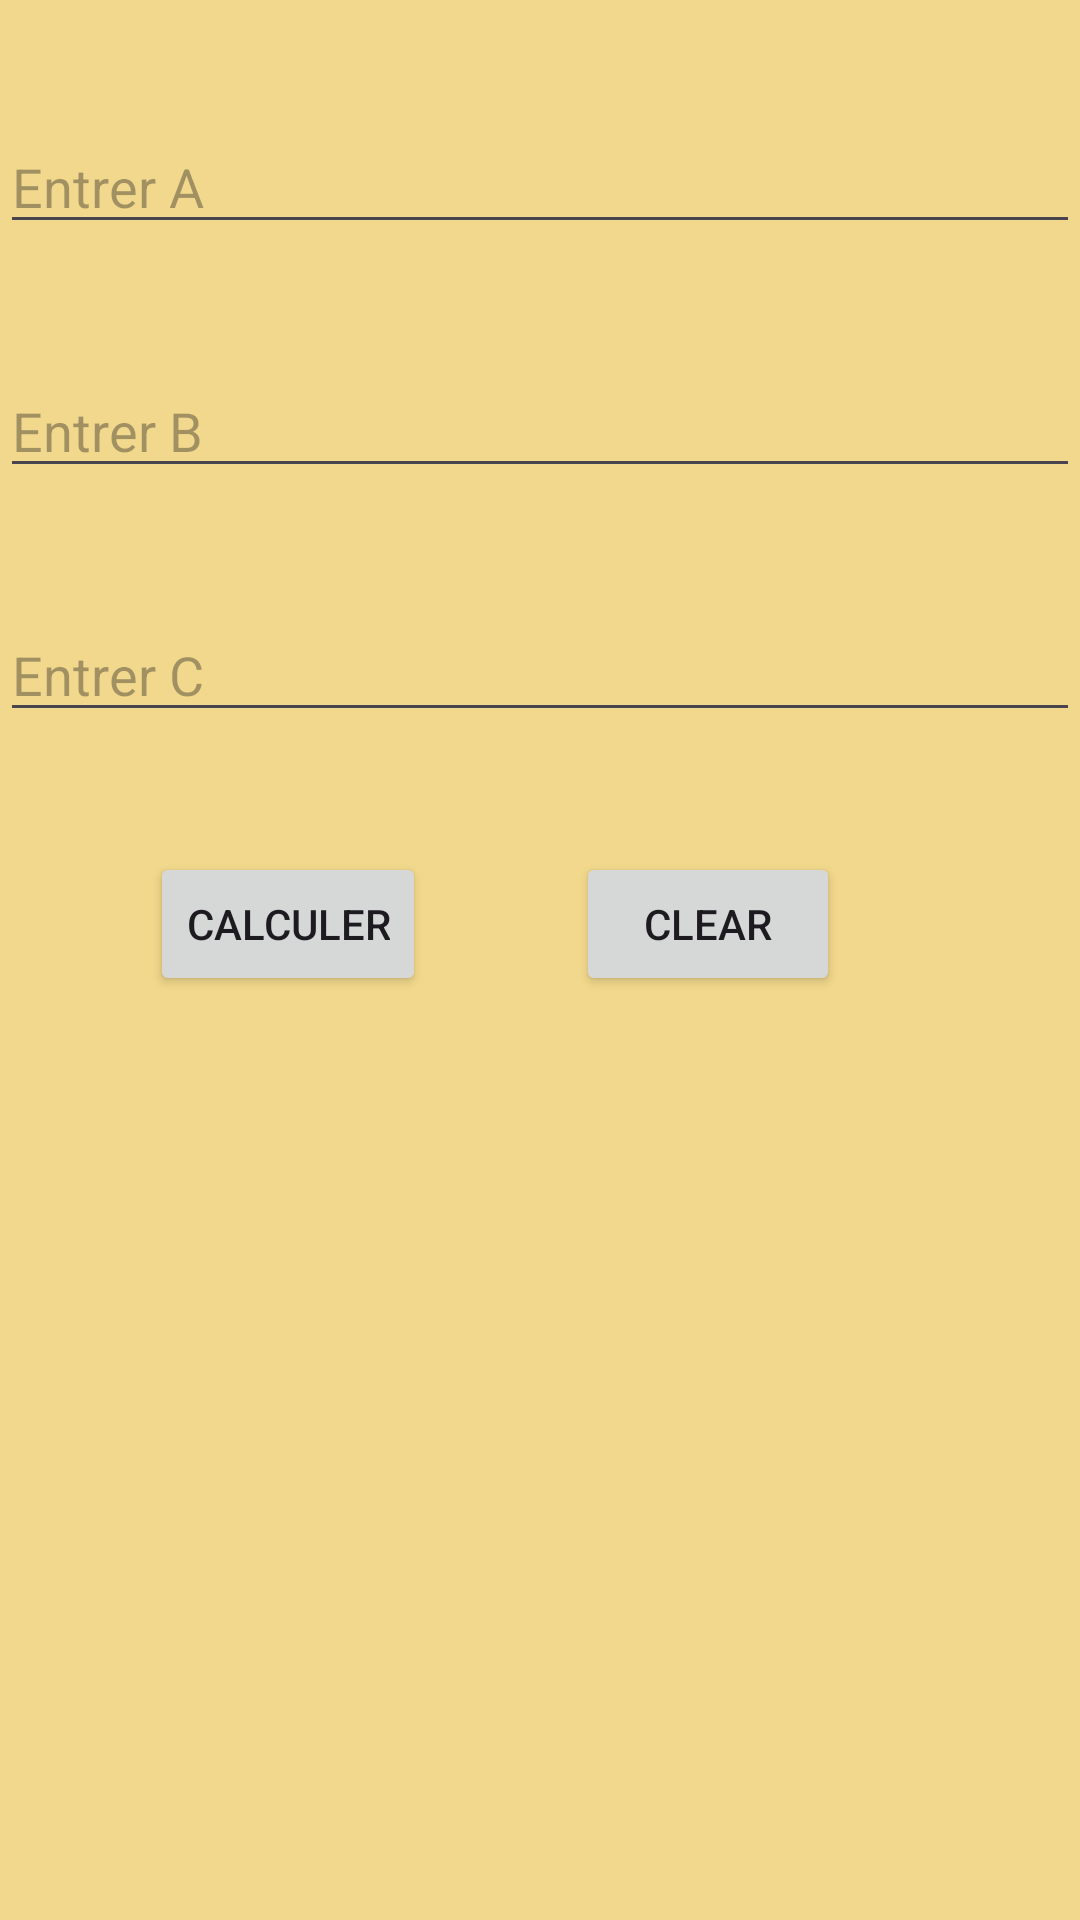

This screen was rendered from an Android layout file. Write that file and the resources it references.
<!-- AndroidManifest.xml: application theme Theme.M201_TP04 -->
<!-- res/layout/activity_main.xml -->
<?xml version="1.0" encoding="utf-8"?>
<LinearLayout xmlns:android="http://schemas.android.com/apk/res/android"
    xmlns:app="http://schemas.android.com/apk/res-auto"
    xmlns:tools="http://schemas.android.com/tools"
    android:layout_width="match_parent"
    android:layout_height="match_parent"
    android:orientation="vertical"
    tools:context=".MainActivity"
    android:background="#F1D88C"
    >

    <EditText
        android:id="@+id/edit_a"
        android:layout_width="match_parent"
        android:layout_height="wrap_content"
        android:ems="10"
        android:inputType="number"
        android:hint="Entrer A"
        android:layout_marginTop="40dp"
        />

    <EditText
        android:id="@+id/edit_b"
        android:layout_width="match_parent"
        android:layout_height="wrap_content"
        android:ems="10"
        android:inputType="number"
        android:hint="Entrer B"
        android:layout_marginTop="40dp"
        />

    <EditText
        android:id="@+id/edit_c"
        android:layout_width="match_parent"
        android:layout_height="wrap_content"
        android:ems="10"
        android:inputType="number"
        android:hint="Entrer C"
        android:layout_marginTop="40dp"
        />

    <LinearLayout
        android:layout_width="wrap_content"
        android:layout_height="wrap_content"
        android:orientation="horizontal">

        <Button
            android:id="@+id/calc"
            android:layout_width="wrap_content"
            android:layout_height="wrap_content"
            android:layout_weight="1"
            android:text="Calculer"
            android:layout_marginTop="40dp"
            android:layout_marginLeft="50dp"
            />

        <Button
            android:id="@+id/clear"
            android:layout_width="wrap_content"
            android:layout_height="wrap_content"
            android:layout_weight="1"
            android:text="Clear"
            android:layout_marginTop="40dp"
            android:layout_marginLeft="50dp"
            />
    </LinearLayout>
</LinearLayout>
<!-- resources referenced by this layout -->
<resources>
  <style name="Theme.M201_TP04" parent="Base.Theme.M201_TP04" />
  <style name="Base.Theme.M201_TP04" parent="Theme.Material3.DayNight.NoActionBar">
          
          
      </style>
</resources>
